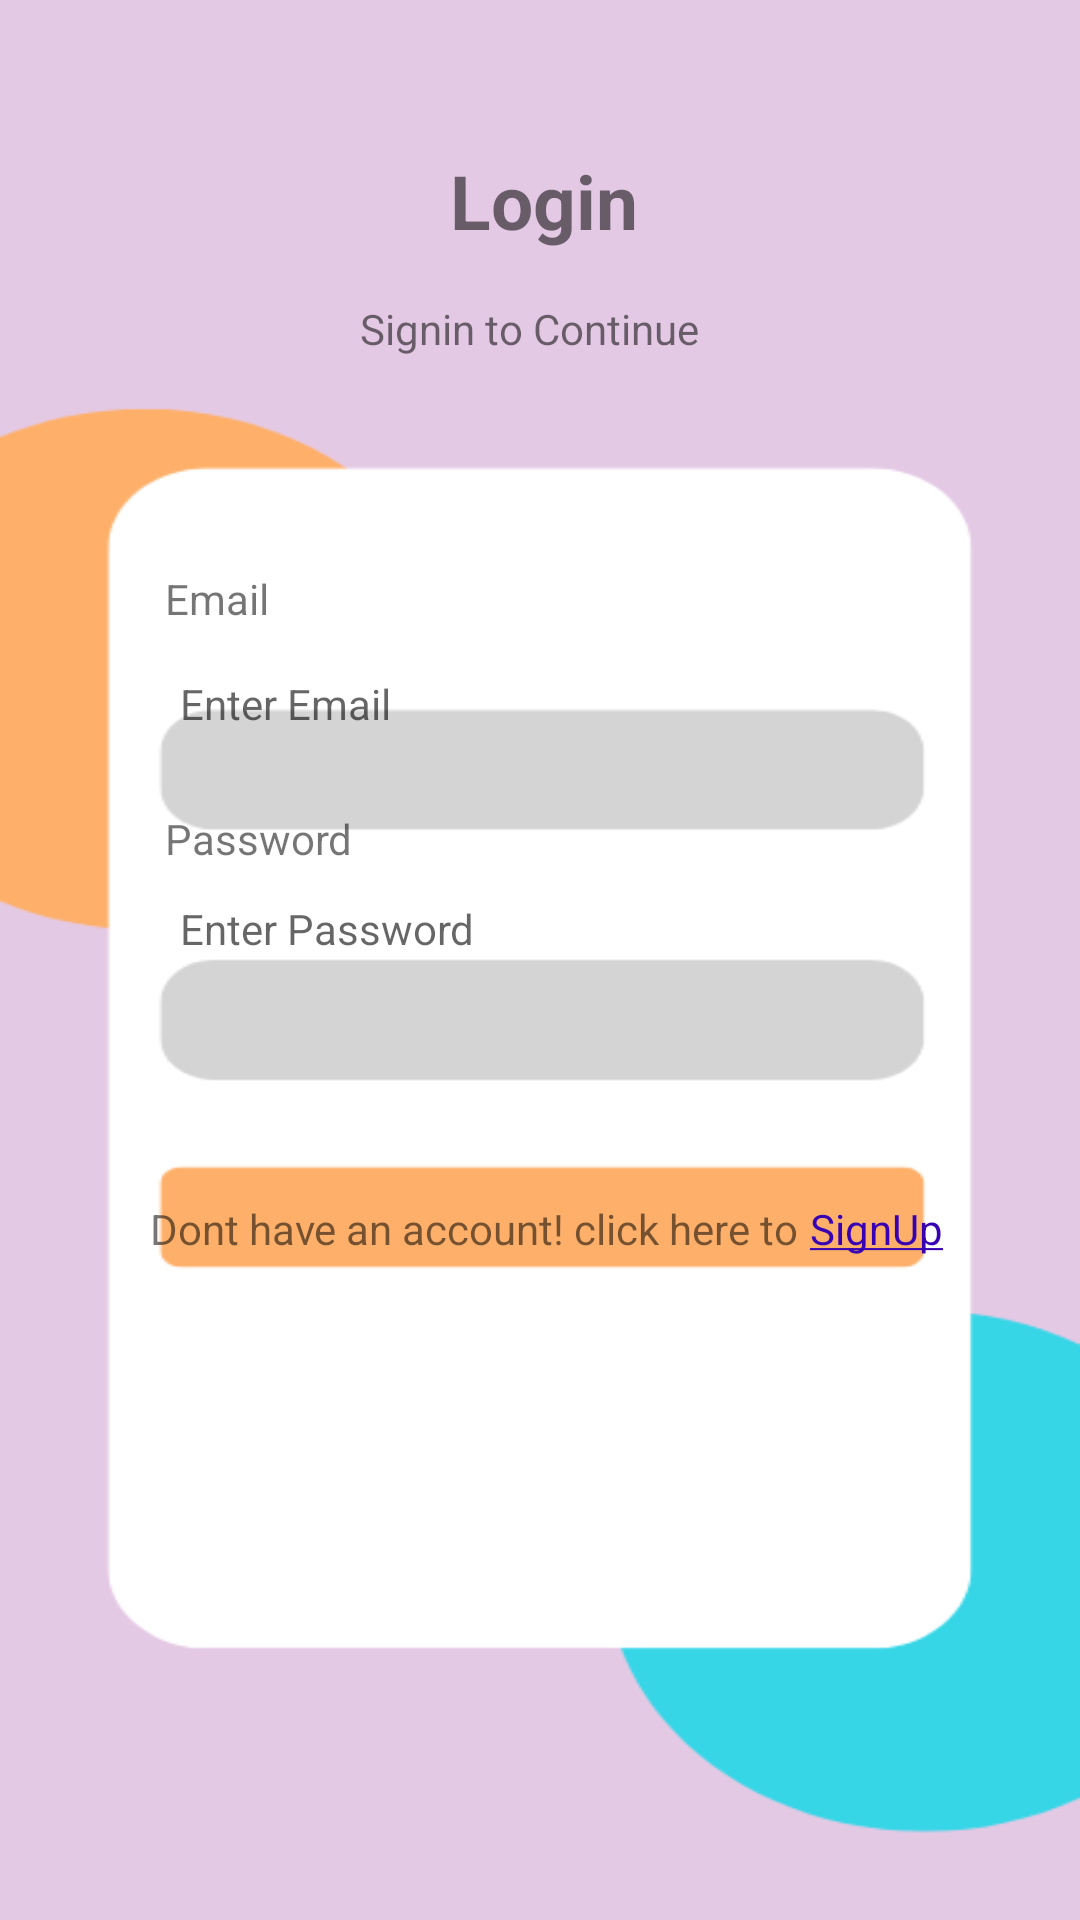

Here is an Android app screen rendered from its layout file. Give the layout XML and the strings, colors and styles it references.
<!-- AndroidManifest.xml: application theme Theme.StaffManagement -->
<!-- res/layout/activity_login.xml -->
<?xml version="1.0" encoding="utf-8"?>
<RelativeLayout xmlns:android="http://schemas.android.com/apk/res/android"
    xmlns:app="http://schemas.android.com/apk/res-auto"
    xmlns:tools="http://schemas.android.com/tools"
    android:layout_width="match_parent"
    android:layout_height="match_parent"
    android:background="@drawable/login"
    tools:context=".Login">

    <TextView
        android:layout_width="wrap_content"
        android:layout_height="wrap_content"
        android:layout_marginStart="150dp"
        android:layout_marginTop="50dp"
        android:text="Login"
        android:textSize="25dp"
        android:textStyle="bold" />

    <TextView
        android:layout_width="wrap_content"
        android:layout_height="wrap_content"
        android:layout_marginStart="120dp"
        android:layout_marginTop="100dp"
        android:text="Signin to Continue"
        android:textSize="14dp" />

    <TextView
        android:layout_width="wrap_content"
        android:layout_height="wrap_content"
        android:layout_marginStart="55dp"
        android:layout_marginTop="190dp"
        android:text="Email"
        android:textSize="14dp" />

    <EditText
        android:id="@+id/edittxt_email_login"
        android:layout_width="245dp"
        android:layout_height="wrap_content"
        android:layout_marginStart="60dp"
        android:layout_marginTop="225dp"
        android:background="@android:color/transparent"
        android:hint="Enter Email"
        android:inputType="textEmailAddress"
        android:text=""
        android:textAlignment="textStart"
        android:textColor="@color/black"
        android:textCursorDrawable="@null"
        android:textSize="14dp"
        app:layout_constraintEnd_toEndOf="parent"
        app:layout_constraintHorizontal_bias="0.0"
        app:layout_constraintStart_toStartOf="parent"
        app:layout_constraintTop_toTopOf="parent" />
    <TextView
        android:layout_width="wrap_content"
        android:layout_height="wrap_content"
        android:text="Password"
        android:layout_marginStart="55dp"
        android:textSize="14dp"
        android:layout_marginTop="270dp"/>

    <EditText
        android:id="@+id/edittxt_password_login"
        android:layout_width="245dp"
        android:layout_height="wrap_content"
        android:layout_marginStart="60dp"
        android:layout_marginTop="300dp"
        android:background="@android:color/transparent"
        android:hint="Enter Password"
        android:text=""
        android:textAlignment="textStart"
        android:textColor="@color/black"
        android:textCursorDrawable="@null"
        android:textSize="14dp"
        app:layout_constraintEnd_toEndOf="parent"
        app:layout_constraintHorizontal_bias="0.0"
        app:layout_constraintStart_toStartOf="parent"
        app:layout_constraintTop_toTopOf="parent" />

    <androidx.appcompat.widget.AppCompatButton
        android:id="@+id/btn_login"
        android:layout_width="245dp"
        android:layout_height="wrap_content"
        android:layout_marginStart="50dp"
        android:layout_marginTop="350dp"
        android:background="@drawable/bg"
        android:text="Login"
        android:textColor="@color/white"
        android:textStyle="bold"
        tools:ignore="MissingConstraints"
        tools:layout_editor_absoluteX="75dp"
        tools:layout_editor_absoluteY="667dp" />

    <TextView

        android:layout_width="250dp"
        android:layout_height="wrap_content"
        android:backgroundTint="@color/transparent"
        android:text="Dont have an account! click here to"
        tools:ignore="MissingConstraints"
        android:layout_marginStart="50dp"
        android:layout_marginTop="400dp"
         />

    <TextView
        android:id="@+id/txt_sign"
        android:layout_width="50dp"
        android:layout_height="wrap_content"
        android:layout_marginStart="270dp"
        android:layout_marginTop="400dp"
        android:backgroundTint="@color/transparent"
        android:textColor="@color/purple_700"
        android:linksClickable="true"
        android:text="@string/signup"
        tools:ignore="MissingConstraints" />

</RelativeLayout>
<!-- resources referenced by this layout -->
<resources>
  <color name="black">#FF000000</color>
  <color name="purple_700">#FF3700B3</color>
  <color name="transparent">#00ffffff</color>
  <color name="white">#FFFFFFFF</color>
  <!-- drawable bg (drawable-v24) -->
  <?xml version="1.0" encoding="utf-8"?>
  <shape xmlns:android="http://schemas.android.com/apk/res/android">
  
      <corners android:radius="2000dp"/>
  
      <solid android:color="@color/transparent"/>
      <stroke android:width="3dp" android:color="@color/transparent"/>
  </shape>
  <!-- drawable login: png bitmap (drawable-v24, 11321 bytes) -->
  <string name="signup"><u>SignUp</u></string>
  <style name="Theme.StaffManagement" parent="Theme.MaterialComponents.DayNight.DarkActionBar">
          
          <item name="colorPrimary">@color/purple_500</item>
          <item name="colorPrimaryVariant">@color/purple_700</item>
          <item name="colorOnPrimary">@color/white</item>
          
          <item name="colorSecondary">@color/teal_200</item>
          <item name="colorSecondaryVariant">@color/teal_700</item>
          <item name="colorOnSecondary">@color/black</item>
          
          <item name="android:statusBarColor" tools:targetApi="l">?attr/colorPrimaryVariant</item>
          
      </style>
  <color name="purple_500">#FF6200EE</color>
  <color name="teal_200">#FF03DAC5</color>
  <color name="teal_700">#FF018786</color>
</resources>
